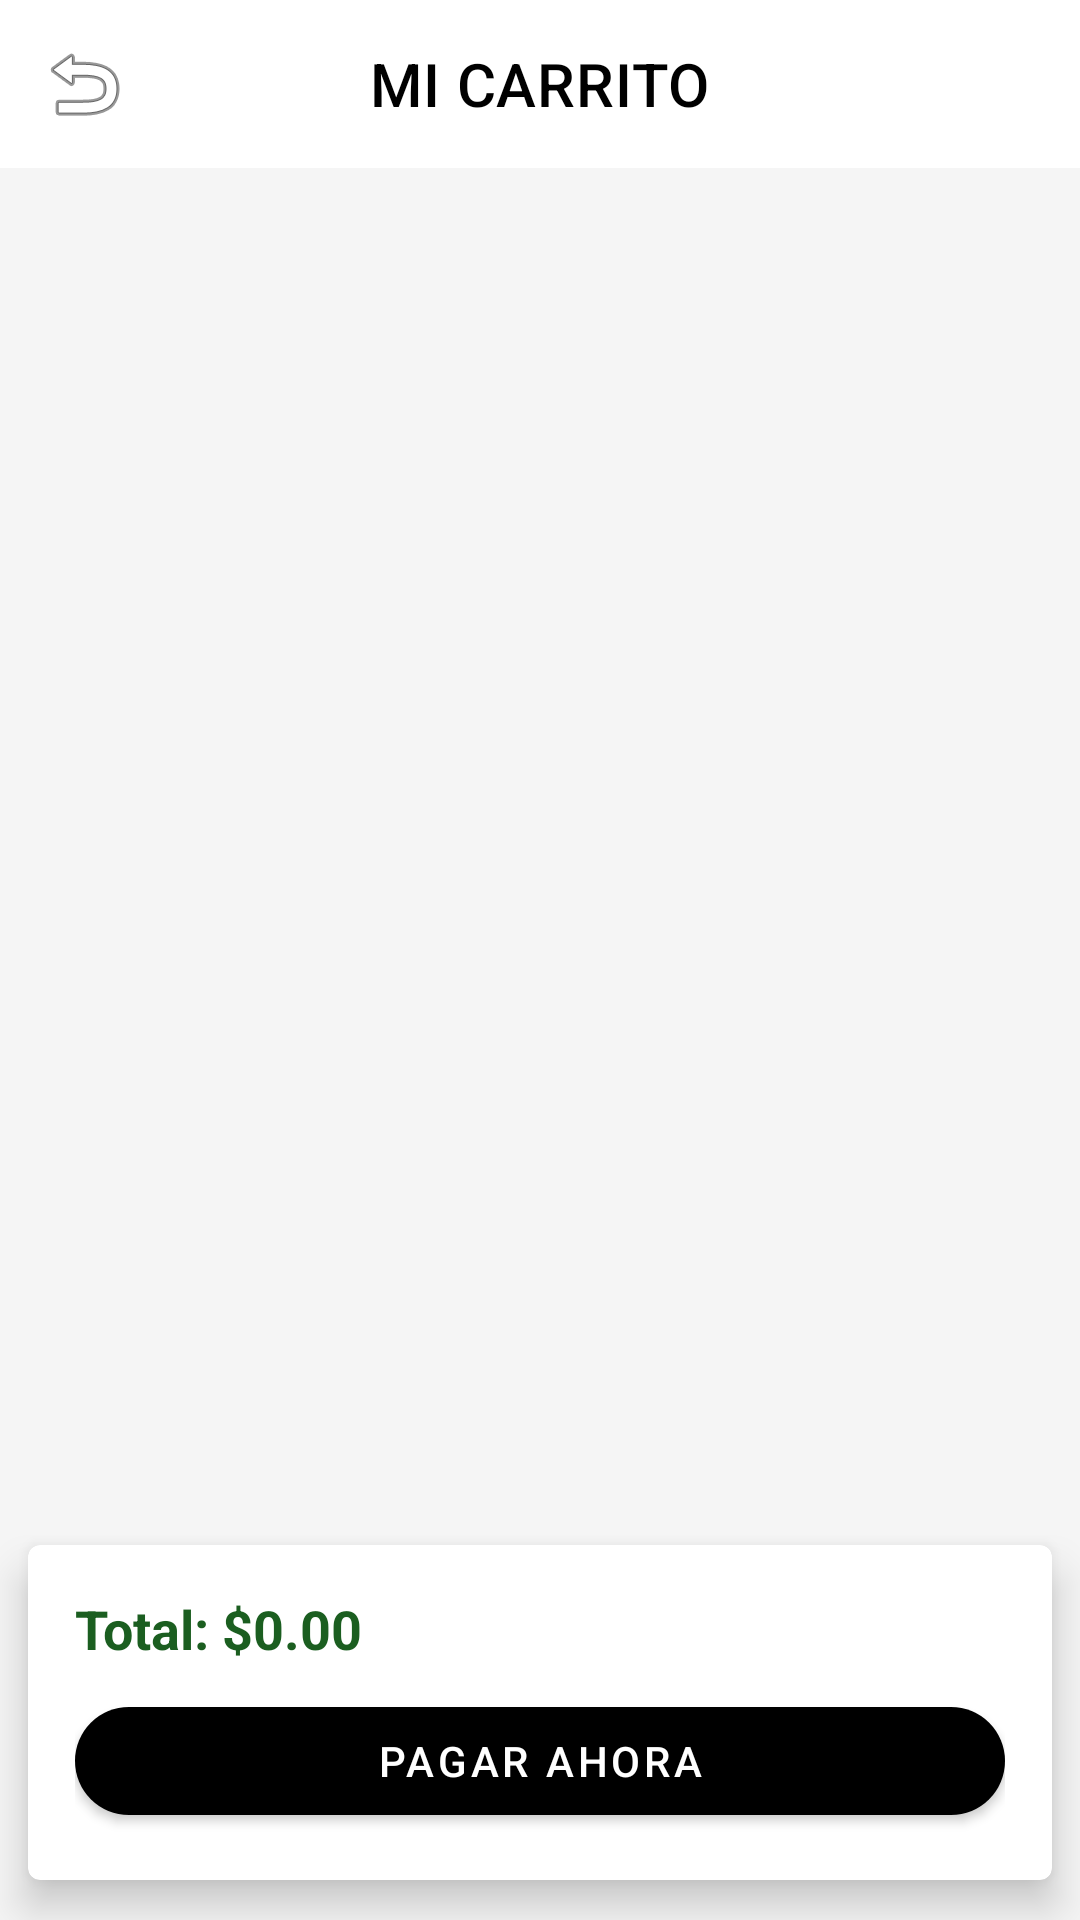

Reconstruct the res/layout file that produces this screen, plus the resources it refers to.
<!-- AndroidManifest.xml: application theme Theme.BetterSneaker -->
<!-- res/layout/activity_cart.xml -->
<?xml version="1.0" encoding="utf-8"?>
<androidx.constraintlayout.widget.ConstraintLayout xmlns:android="http://schemas.android.com/apk/res/android"
    xmlns:app="http://schemas.android.com/apk/res-auto"
    android:layout_width="match_parent"
    android:layout_height="match_parent"
    android:fitsSystemWindows="true">

    <com.google.android.material.appbar.AppBarLayout
        android:id="@+id/appbar"
        android:layout_width="match_parent"
        android:layout_height="wrap_content"
        android:background="@android:color/white"
        app:layout_constraintTop_toTopOf="parent">

        <com.google.android.material.appbar.MaterialToolbar
            android:id="@+id/toolbarCart"
            android:layout_width="match_parent"
            android:layout_height="wrap_content"
            app:title="MI CARRITO"
            app:titleTextColor="@android:color/black"
            app:titleCentered="true"
            app:navigationIcon="@android:drawable/ic_menu_revert" />
    </com.google.android.material.appbar.AppBarLayout>

    <androidx.recyclerview.widget.RecyclerView
        android:id="@+id/recyclerCart"
        android:layout_width="0dp"
        android:layout_height="0dp"
        app:layout_constraintTop_toBottomOf="@id/appbar"
        app:layout_constraintStart_toStartOf="parent"
        app:layout_constraintEnd_toEndOf="parent"
        app:layout_constraintBottom_toTopOf="@id/footerPayment" />

    <com.google.android.material.card.MaterialCardView
        android:id="@+id/footerPayment"
        android:layout_width="0dp"
        android:layout_height="wrap_content"
        app:cardElevation="8dp"
        app:cardUseCompatPadding="true"
        android:backgroundTint="@android:color/white"
        app:layout_constraintStart_toStartOf="parent"
        app:layout_constraintEnd_toEndOf="parent"
        app:layout_constraintBottom_toBottomOf="parent">

        <LinearLayout
            android:layout_width="match_parent"
            android:layout_height="wrap_content"
            android:orientation="vertical"
            android:padding="16dp">

            <TextView
                android:id="@+id/txtTotal"
                android:layout_width="match_parent"
                android:layout_height="wrap_content"
                android:text="Total: $0.00"
                android:textStyle="bold"
                android:textColor="#1B5E20"
                android:textSize="18sp"
                android:layout_marginBottom="8dp" />

            <com.google.android.material.button.MaterialButton
                android:id="@+id/btnCheckout"
                android:layout_width="match_parent"
                android:layout_height="wrap_content"
                android:text="PAGAR AHORA"
                android:textAllCaps="true"
                android:textColor="@android:color/white"
                app:backgroundTint="@android:color/black"
                app:cornerRadius="24dp" />
        </LinearLayout>
    </com.google.android.material.card.MaterialCardView>

</androidx.constraintlayout.widget.ConstraintLayout>
<!-- resources referenced by this layout -->
<resources>
  <style name="Theme.BetterSneaker" parent="Theme.MaterialComponents.DayNight.NoActionBar">
          <item name="colorPrimary">@color/black</item>
          <item name="colorOnPrimary">@color/white</item>
          <item name="colorAccent">@color/accent</item>
          <item name="android:colorBackground">@color/background_light</item>
          <item name="android:windowLightStatusBar">true</item>
      </style>
  <color name="black">#000000</color>
  <color name="white">#FFFFFF</color>
  <color name="accent">#CEFF00</color>
  <color name="background_light">#F5F5F5</color>
</resources>
